Image classification data set "new_flowers_data" (AnnaFilipov93/ReLeaf-old on GitHub). Class labels (7): daisy, dandelion, iris, rose, sunflower, tulip, water lilies.

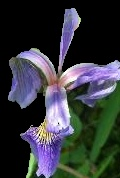
Label: iris

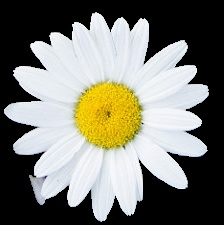
Label: daisy

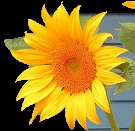
Label: sunflower

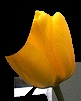
Label: tulip

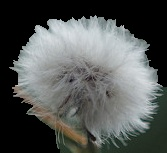
Label: dandelion

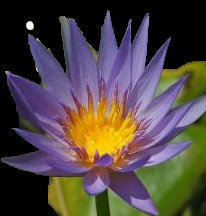
Label: water lilies
